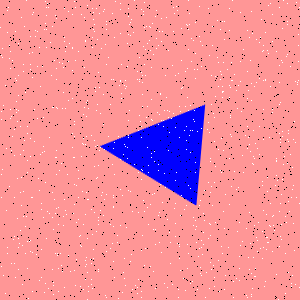

The data file committed next to this chart (first rows):
Type, X, Y
Salt, 145, 75
Salt, 11, 116
Salt, 194, 110
Salt, 98, 72
Salt, 125, 146
Salt, 2, 57
Salt, 240, 61
Salt, 58, 207
Salt, 238, 187
Salt, 172, 284
Salt, 188, 110
Salt, 288, 141
Salt, 14, 263
Salt, 278, 299
Salt, 252, 288
Salt, 239, 268
Salt, 154, 161
Salt, 10, 109
Salt, 96, 178
Salt, 112, 243
Salt, 1, 55
Salt, 214, 117
Salt, 128, 135
Salt, 34, 141
Salt, 144, 64
Salt, 194, 69
Salt, 96, 8
Salt, 212, 205
Salt, 141, 72
Salt, 200, 273
Salt, 153, 54
Salt, 166, 97
Salt, 287, 24
Salt, 63, 92
Salt, 174, 13
Salt, 178, 73
Salt, 80, 245
Salt, 55, 157
Salt, 151, 119
Salt, 140, 121
Salt, 214, 286
Salt, 86, 116
Salt, 47, 211
Salt, 124, 85
Salt, 149, 40
Salt, 283, 0
Salt, 222, 253
Salt, 272, 112
Salt, 279, 65
Salt, 240, 245
Salt, 110, 224
Salt, 201, 66
Salt, 220, 29
Salt, 210, 235
Salt, 15, 31
Salt, 230, 87
Salt, 232, 0
Salt, 181, 28
Salt, 259, 78
Salt, 99, 150
... 1,740 more rows
